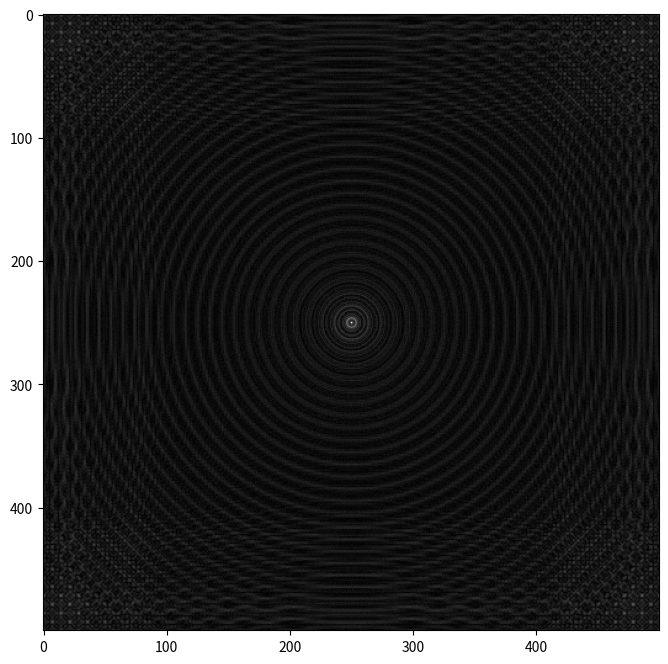
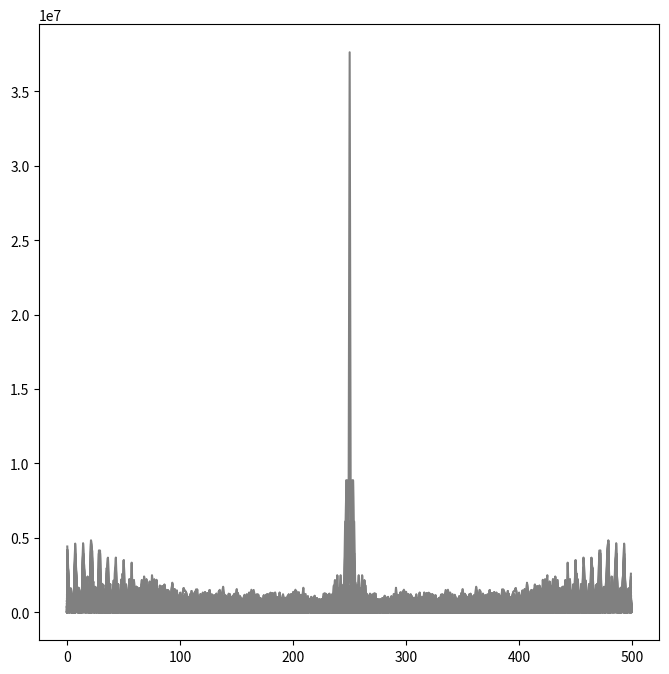
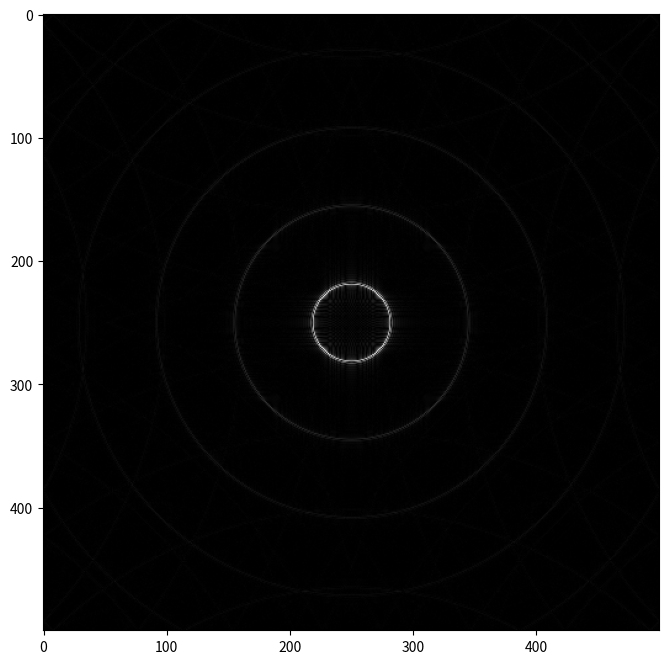
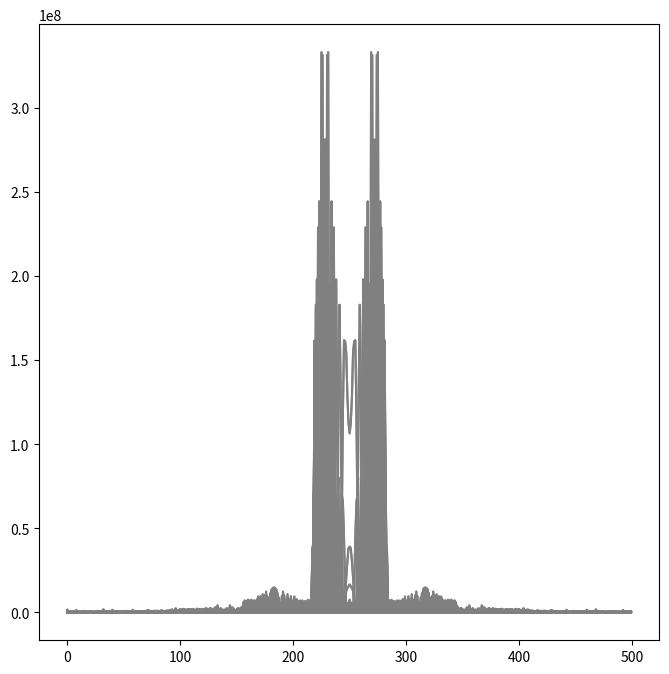

Source code (Python) for these figures, in order:
import numpy as np
import matplotlib.pyplot as plt

N = 500
lamb = 0.633 * 10**(-6)
z1 = 0.025  # Propagation distance = 25 mm
z2 = 50  # and 50 m
P = 10**(-4)  # Radius of aperture = 0.1 mm
wsamp = 10 * lamb  # sampling period or width

# Creating sampled space
x = np.array([i for i in range(N)])
y = np.array([j for j in range(N)])

X, Y = np.meshgrid(x, y)
Rsamp = np.sqrt((X - N/2)**2 + (Y - N/2)**2) * wsamp # Define sampled radius

# Constructing the aperture
A = np.ones((N, N))  # Define matrix
A[np.fmod(Rsamp, P) < P/2] = np.exp(1j*np.pi)

# for different propagation distance
for z in [z1, z2]:
    # Calculating the Fresnel diffraction pattern
    PPF = np.exp(1j * np.pi/ (lamb * z) * Rsamp * Rsamp)  # Calculating the parabolic phase factor
    A1 = A * PPF  # Multiply the circular aperture function with the parabolic phase factor
    E = abs(np.fft.fftshift(np.fft.fft2(np.fft.fftshift(A1))))  # Calculating FT

    plt.figure(figsize=(8, 8))
    plt.imshow(E, cmap='gray')
    plt.figure(figsize=(8, 8))
    IN = abs(E) * abs(E)
    plt.plot(x, IN, c='gray')
    plt.show()